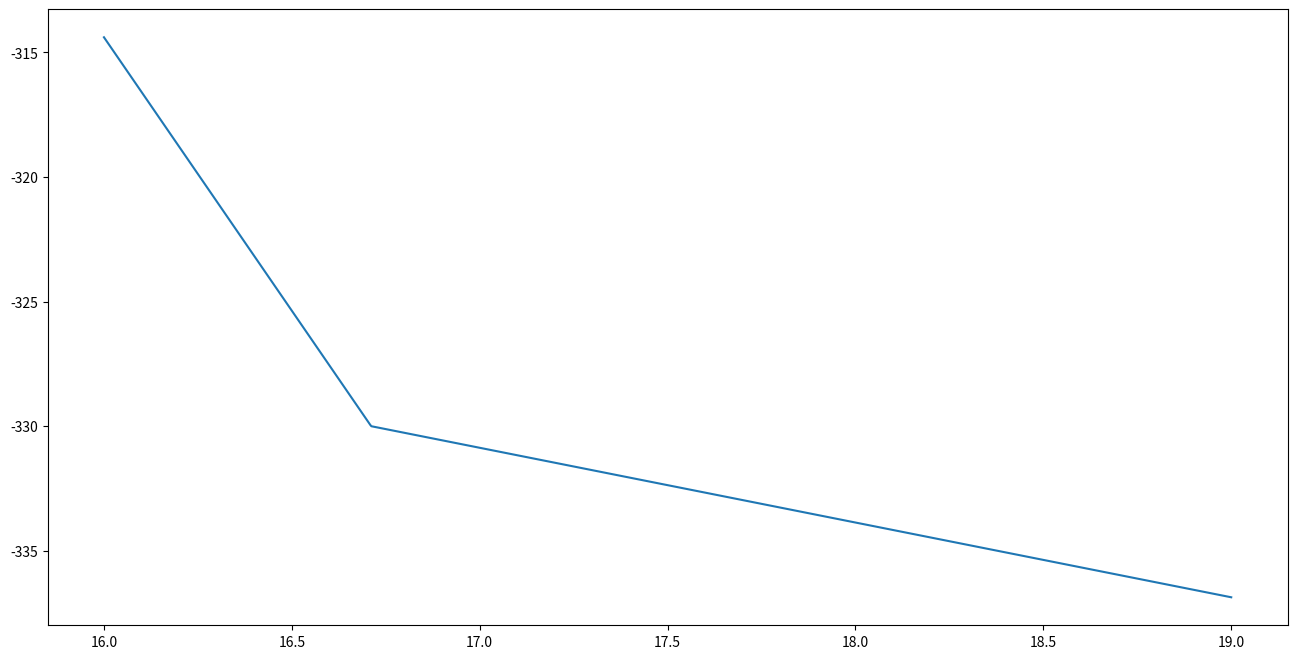

Reproduce this figure in Python.
# -*- coding: utf-8 -*-
"""
Created on Mon Mar 21 21:43:08 2022

@author: Charissa
"""

"Linear programming"

from scipy import optimize
import numpy as np
import matplotlib.pyplot as plt



c = np.array([0, 0, 0, 0, 0, -1, -1, -1, -1, -1, -1, -1])
A_ub = np.array([
        [0, 0, -20, -14, 0, 1, 0, 0, 0, 0, 0, 0],
        [-1, -6, 0, 0, -15, 0, 1, 0, 0, 0, 0, 0],
        [-2, -12, 0, 0, -13, 0, 0, 1, 0, 0, 0, 0],
        [-3, -1, 0, 0, -2, 0, 0, 0, 1, 0, 0, 0],
        [-3, -5, 0, 0, -30, 0, 0, 0, 0, 1, 0, 0],
        [0, 0, -8, -3, -30, 0, 0, 0, 0, 0, 1, 0],
        [-10, 0, -30, -50, 0, 0, 0, 0, 0, 0, 0, 1]])

A_eq = np.array([[1, 1, 1, 1, 1, 0, 0, 0, 0, 0, 0, 0]])
b_ub = np.array([-11, -14, -16, -40, -60, -12, -12])

bounds = [(0, None), (0, None), (0, None), (0, None), (0, None), (0, 29), (0, 36), (0, 29), (0, 50), (0, 30), (0, 128), (0, 78)]



def lp(c,A_ub,A_eq,b_ub,bounds):
    for i in range(16, 20):                    
        b_eq = np.array([i])
        print("For value of " + str(i)+', the ')
        a = optimize.linprog(c, A_ub = A_ub, b_ub = b_ub, A_eq = A_eq, b_eq = b_eq, bounds = bounds)

        print(a.fun)
        print()

    # print((optimize.linprog(c, A_ub = A_ub, b_ub = b_ub, A_eq = A_eq, b_eq = np.array([11]), bounds = bounds)))    
    # print((optimize.linprog(c, A_ub = A_ub, b_ub = b_ub, A_eq = A_eq, b_eq = np.array([11.0]), bounds = bounds)))    

    x = np.linspace(16, 19, 1000)   
    y = []
    for item in range(len(x)):
        y.append((optimize.linprog(c, A_ub = A_ub, b_ub = b_ub, A_eq = A_eq, b_eq = np.array([x[item]]), bounds = bounds)).fun)
    # y = (optimize.linprog(c, A_ub = A_ub, b_ub = b_ub, A_eq = A_eq, b_eq = np.array([x]), bounds = bounds)).fun
    
    f = plt.figure(figsize=(16, 8))
    plt.plot(x,y)
    plt.show()



lp(c,A_ub,A_eq,b_ub,bounds)